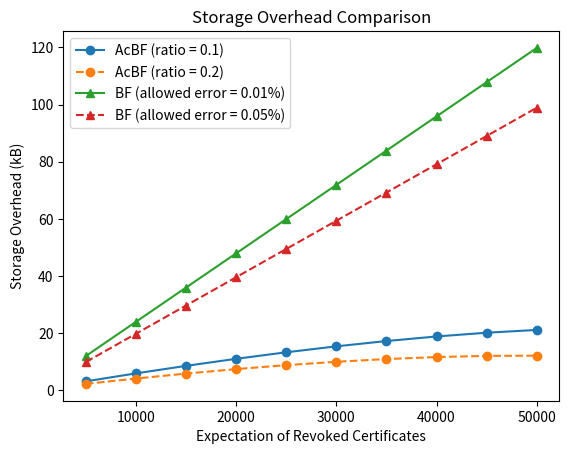

Reproduce this figure in Python.
import math
#import pandas as pd
import matplotlib.pyplot as plt
#from bf import *


def BF_size(delta, n, theta):
    size = 2.08 * delta * math.log((n - delta) / theta, math.e) / 8000
    #print(size)
    return size

def total_BF(delta, error_rate):
    size = - delta * math.log(error_rate, math.e) / ((math.log(2, math.e)) ** 2) / 8000
    return size
# 空间 单位 B
Acc = (28 + 84 + 84) /1000.0  # delta, g2, g2 ** k

# 总注册数：500000，撤销数：2000
user_size  = 100000
max_revoke = [5000 * (i + 1) for i in range(10)]
theta = 10000
err1 = 0.0001
err2 = 0.0005
#x = [1000 * (i + 1) for i in range(10)]  # 受影响用户
# AcBF
plt.plot(max_revoke, [BF_size(i, user_size, theta) + Acc for i in max_revoke],  'o-', label='AcBF (ratio = 0.1)')
plt.plot(max_revoke, [BF_size(i, user_size, theta*2) + Acc for i in max_revoke],  'o--', label='AcBF (ratio = 0.2)')
# BF
plt.plot(max_revoke, [total_BF(i, err1) for i in max_revoke], '^-', label='BF (allowed error = 0.01%)')
plt.plot(max_revoke, [total_BF(i, err2) for i in max_revoke], '^--', label='BF (allowed error = 0.05%)')

plt.legend()
plt.xlabel('Expectation of Revoked Certificates')
plt.ylabel('Storage Overhead (kB)')
plt.title('Storage Overhead Comparison')
#plt.savefig('fig/storage_overhead.pdf')
plt.show()
